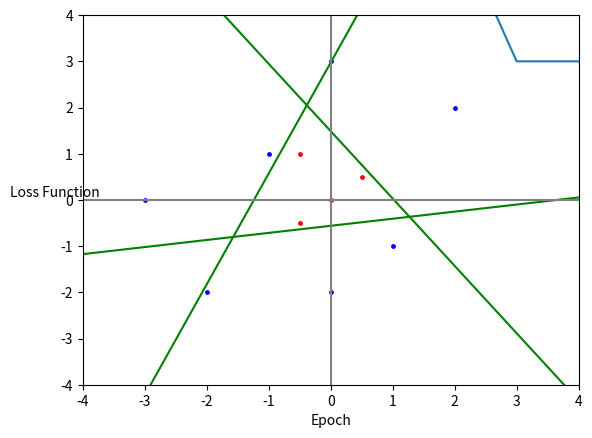

Source code (Python):
import numpy as np
import matplotlib.pyplot as plt
import math


def f(net):
    gama = 200
    return math.tanh(gama*net)
    
def calc_net(b,w,x):
    return b + np.dot(np.transpose(x),w)

class Adaline:
    def __init__(self,w,b,alpha=0.5,name=""):
        self.w = w # np.array
        self.b = b
        self.alpha = alpha
        self.net = None
        self.h = None
        self.name = name
    def updateWeights(self,x,t):
        self.net = calc_net(b=self.b , w=self.w , x=x)
        self.h = f(self.net)
        self.b = self.b + self.alpha * (t - self.h)
        self.w = self.w + self.alpha * (t - self.h) * x

def TEST_MRI():
    # STEP 0 
    train_set_xor = [{"x1" :0.5,"x2" :0.5, "t" : -1},{"x1" :-0.5,"x2" :-0.5, "t" : -1},{"x1" :0,"x2" :0, "t" : -1},{"x1" :-0.5,"x2" :1, "t" : -1},
    {"x1" :1,"x2" :-1, "t" : 1},{"x1" :-1,"x2" :1, "t" : 1},{"x1" :2,"x2" :2, "t" : 1},{"x1" :-2,"x2" :-2, "t" : 1},{"x1" :0,"x2" :-2, "t" : 1},
    {"x1" :0,"x2" :3, "t" : 1},{"x1" :-3,"x2" :0, "t" : 1}]
    plt.scatter([0,0.5,-0.5,-0.5],[0,0.5,-0.5,1],c="red",s=6) # t = -1
    plt.scatter([1,-1,2,-2,0,0,-3],[-1,1,2,-2,-2,3,0],c="blue",s=6) # t = 1
    Z1 = Adaline(w=np.random.rand(2),b=np.random.rand(),alpha=0.1)
    Z2 = Adaline(w=np.random.rand(2),b=np.random.rand(),alpha=0.1)
    Z3 = Adaline(w=np.random.rand(2),b=np.random.rand(),alpha=0.1)
    learning_neurons = [Z1,Z2,Z3]
    Y = Adaline(w=np.array([0.5,0.5,0.5]),b=1)
    # STEP 1
    next_epoch = True
    error_rates = []
    while next_epoch:
        next_epoch = False
        error_rate = 0
        # STEP 2
        for p in train_set_xor:
            # STEP 3
            x, t = np.array([p["x1"] , p["x2"]]), p["t"]
            # STEP 4
            Z1.net = calc_net(Z1.b,Z1.w,x)
            Z2.net = calc_net(Z2.b,Z2.w,x)
            Z3.net = calc_net(Z3.b,Z3.w,x)
    
            # STEP 5
            Z1.h = f(Z1.net)
            Z2.h = f(Z2.net)
            Z3.h = f(Z3.net)
        
            # STEP 6
            Y.net = calc_net(Y.b,Y.w,x=np.array([Z1.h,Z2.h,Z3.h]))
            Y.h = f(Y.net)
            # STEP 7
            if t != Y.h:
                next_epoch = True
                error_rate+=1
                if t == 1:
                    Z = min(learning_neurons, key=lambda neuron: (0-neuron.net)**2 )
                    Z.updateWeights(x,t)      
                elif t == -1:
                    for Z in learning_neurons:
                        if Z.net > 0: Z.updateWeights(x,t)
                        
        error_rates.append(error_rate)
    x = np.linspace(-10,10)
    plt.plot(x,(-Z1.w[0]/Z1.w[1])*x-Z1.b/Z1.w[1],'-g')
    plt.plot(x,(-Z2.w[0]/Z2.w[1])*x-Z2.b/Z2.w[1],'-g')
    plt.plot(x,(-Z3.w[0]/Z3.w[1])*x-Z3.b/Z3.w[1],'-g')

    plt.axhline(y=0, color='gray')
    plt.axvline(x=0, color='gray')
    plt.xlabel("x1")
    plt.ylabel("x2",rotation=0)
    plt.xlim(-4, 4)
    plt.ylim(-4,4)
    plt.show()
    plt.plot(error_rates)
    plt.xlabel("Epoch")
    plt.ylabel("Loss Function")
    plt.show()



if __name__ == '__main__':
    TEST_MRI()
    



    
    
    
    
    